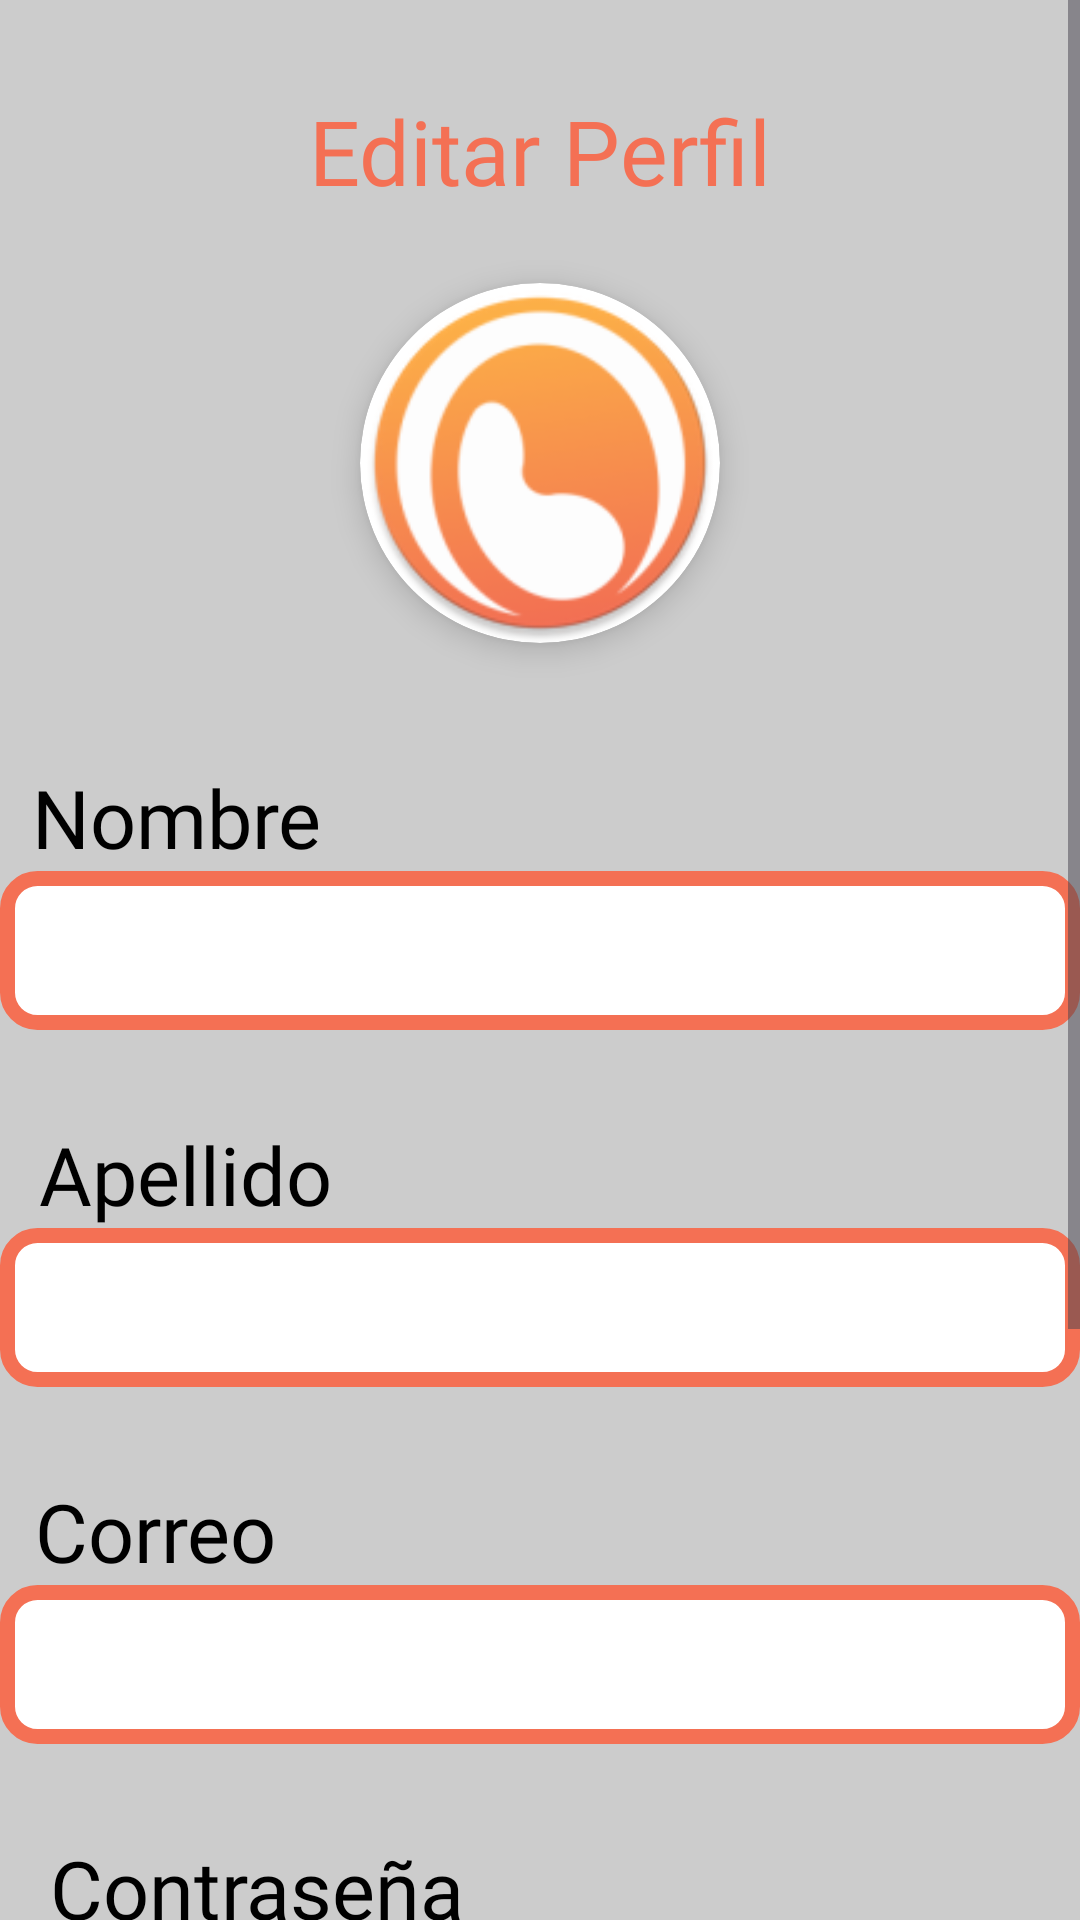

Here is an Android app screen rendered from its layout file. Give the layout XML and the strings, colors and styles it references.
<!-- AndroidManifest.xml: application theme Theme.Taller2 -->
<!-- res/layout/fragment_edit_peril.xml -->
<?xml version="1.0" encoding="utf-8"?>
<LinearLayout xmlns:android="http://schemas.android.com/apk/res/android"
    xmlns:app="http://schemas.android.com/apk/res-auto"
    xmlns:tools="http://schemas.android.com/tools"
    android:id="@+id/mainEditarPerfil"
    android:gravity="center"
    android:orientation="vertical"
    android:layout_width="match_parent"
    android:layout_height="match_parent"
    android:background="@color/BackGroundG"
    tools:context=".activities.inicio">
    <ScrollView
        android:id="@+id/ScrollEditarPerfil"
        android:layout_width="match_parent"
        android:layout_height="0dp"
        android:layout_weight="1"
        android:fillViewport="true">

        <LinearLayout
            android:id="@+id/ContenedorSecundario"
            android:layout_width="match_parent"
            android:layout_height="wrap_content"
            android:gravity="center_horizontal"
            android:orientation="vertical"
            tools:context=".activities.registro"
            android:background="@color/BackGroundG">



            <LinearLayout
                android:id="@+id/layoutEmpresa"
                android:layout_width="match_parent"
                android:layout_height="wrap_content"
                android:orientation="horizontal"
                android:layout_marginBottom="10dp"

                >



            </LinearLayout>

            <TextView
                android:id="@+id/TituloEditarPerfilFrag"
                android:layout_width="209dp"
                android:layout_height="wrap_content"
                android:layout_marginTop="20dp"
                android:fontFamily="@font/archivo_black"
                android:text="@string/editar_perfil"
                android:textAlignment="center"
                android:textColor="@color/TextColo1"
                android:textSize="30sp"
                app:layout_constraintHorizontal_bias="0.534"
                app:layout_constraintVertical_bias="0.11" />

            
            <androidx.cardview.widget.CardView
                android:layout_width="120dp"
                android:layout_height="120dp"
                android:layout_marginTop="24dp"
                app:cardCornerRadius="60dp"
                app:cardElevation="6dp"
                >

                <ImageView
                    android:id="@+id/iv_foto_perfil"
                    android:layout_width="match_parent"
                    android:layout_height="match_parent"
                    android:scaleType="centerCrop"
                    android:src="@mipmap/ic_logo_round"
                    android:contentDescription="@string/foto_de_perfil" />

            </androidx.cardview.widget.CardView>


            <TextView
                android:id="@+id/NombreEditarPerfil"
                android:layout_width="wrap_content"
                android:layout_height="wrap_content"
                android:fontFamily="@font/archivo_black"
                android:text="@string/nombre"
                android:textColor="@color/black"
                android:layout_marginEnd="121dp"
                android:layout_marginTop="40dp"
                android:textSize="27sp" />

            <EditText
                android:id="@+id/InputNomrbeEditPerfl"
                android:layout_width="360dp"
                android:layout_height="53dp"
                android:background="@drawable/style_edit_text"
                android:inputType="text"
                android:autofillHints="username"
                android:paddingStart="15dp"
                android:paddingEnd="15dp"/>

            <TextView
                android:id="@+id/ApellidoEditPerfl"
                android:layout_width="wrap_content"
                android:layout_height="wrap_content"
                android:fontFamily="@font/archivo_black"
                android:text="@string/apellidoTitel"
                android:textColor="@color/black"
                android:layout_marginEnd="118dp"
                android:layout_marginTop="30dp"
                android:textSize="27sp" />

            <EditText
                android:id="@+id/InputApellidoEditPerfl"
                android:layout_width="360dp"
                android:layout_height="53dp"
                android:background="@drawable/style_edit_text"
                android:inputType="text"
                android:autofillHints="username"
                android:paddingStart="15dp"
                android:paddingEnd="15dp"/>


            <TextView
                android:id="@+id/CorreoEditPerfl"
                android:layout_width="wrap_content"
                android:layout_height="wrap_content"
                android:fontFamily="@font/archivo_black"
                android:text="@string/correoTitle"
                android:textColor="@color/black"
                android:layout_marginEnd="128dp"
                android:layout_marginTop="30dp"
                android:textSize="27sp" />

            <EditText
                android:id="@+id/InputCorreoEditPerfl"
                android:layout_width="360dp"
                android:layout_height="53dp"
                android:background="@drawable/style_edit_text"
                android:inputType="text"
                android:autofillHints="username"
                android:paddingStart="15dp"
                android:paddingEnd="15dp"/>

            <TextView
                android:id="@+id/ContrasenaEditPerfl"
                android:layout_width="wrap_content"
                android:layout_height="wrap_content"
                android:fontFamily="@font/archivo_black"
                android:text="@string/contrase_aTitle"
                android:textColor="@color/black"
                android:layout_marginEnd="94dp"
                android:layout_marginTop="30dp"
                android:textSize="27sp" />

            <EditText
                android:id="@+id/InputContrasenaEditPerfl"
                android:layout_width="360dp"
                android:layout_height="53dp"
                android:background="@drawable/style_edit_text"
                android:inputType="textPassword"
                android:autofillHints="Password"
                android:paddingStart="15dp"
                android:paddingEnd="15dp"/>
            <TextView
                android:id="@+id/RepetirontrasenaEditPerfl"
                android:layout_width="wrap_content"
                android:layout_height="wrap_content"
                android:fontFamily="@font/archivo_black"
                android:text="@string/repetir_contrase_aTitle"
                android:textColor="@color/black"
                android:layout_marginEnd="37dp"
                android:layout_marginTop="30dp"
                android:textSize="27sp" />


            <EditText
                android:id="@+id/InputContrasenaRepetirEditPerfl"
                android:layout_width="360dp"
                android:layout_height="53dp"
                android:autofillHints="Password"
                android:background="@drawable/style_edit_text"
                android:inputType="textPassword"
                android:paddingStart="15dp"
                android:paddingEnd="15dp" />

            <Button
                android:id="@+id/botonEditPerfl"
                android:layout_width="262dp"
                android:layout_height="75dp"
                android:layout_marginTop="30dp"
                android:backgroundTint="@color/TextColo1"
                android:fontFamily="@font/archivo_black"
                android:text="@string/actualizar"

                android:textSize="24sp"
                app:cornerRadius="60dp"
                app:strokeColor="@color/whithe"
                app:strokeWidth="3dp" />


        </LinearLayout>

    </ScrollView>

</LinearLayout>
<!-- resources referenced by this layout -->
<resources>
  <color name="BackGroundG">#cccccc</color>
  <color name="TextColo1">#F47054</color>
  <color name="black">#FF000000</color>
  <color name="whithe">#ffffff</color>
  <!-- drawable style_edit_text (drawable) -->
  <?xml version="1.0" encoding="utf-8"?>
  <shape xmlns:android="http://schemas.android.com/apk/res/android">
  
      <corners android:radius="10dp"/>
      <stroke android:color="@color/TextColo1" android:width="5dp"/>
      <solid  android:color="@color/whithe"/>
  
  
  
  </shape>
  <!-- mipmap ic_logo_round: webp bitmap (mipmap-hdpi, 5304 bytes) -->
  <string name="actualizar">Actualizar</string>
  <string name="apellidoTitel">Apellido</string>
  <string name="contrase_aTitle">Contraseña</string>
  <string name="correoTitle">Correo</string>
  <string name="editar_perfil">Editar Perfil</string>
  <string name="foto_de_perfil">foto_de_perfil</string>
  <string name="nombre">Nombre</string>
  <string name="repetir_contrase_aTitle">Repetir Contraseña</string>
  <style name="Theme.Taller2" parent="Base.Theme.Taller2">
  
          <item name="colorPrimary">@color/BackGroundG</item>
  
  
      </style>
  <style name="Base.Theme.Taller2" parent="Theme.Material3.DayNight.NoActionBar">
          <item name="colorOutline">@color/TextColo1</item>
      </style>
</resources>
